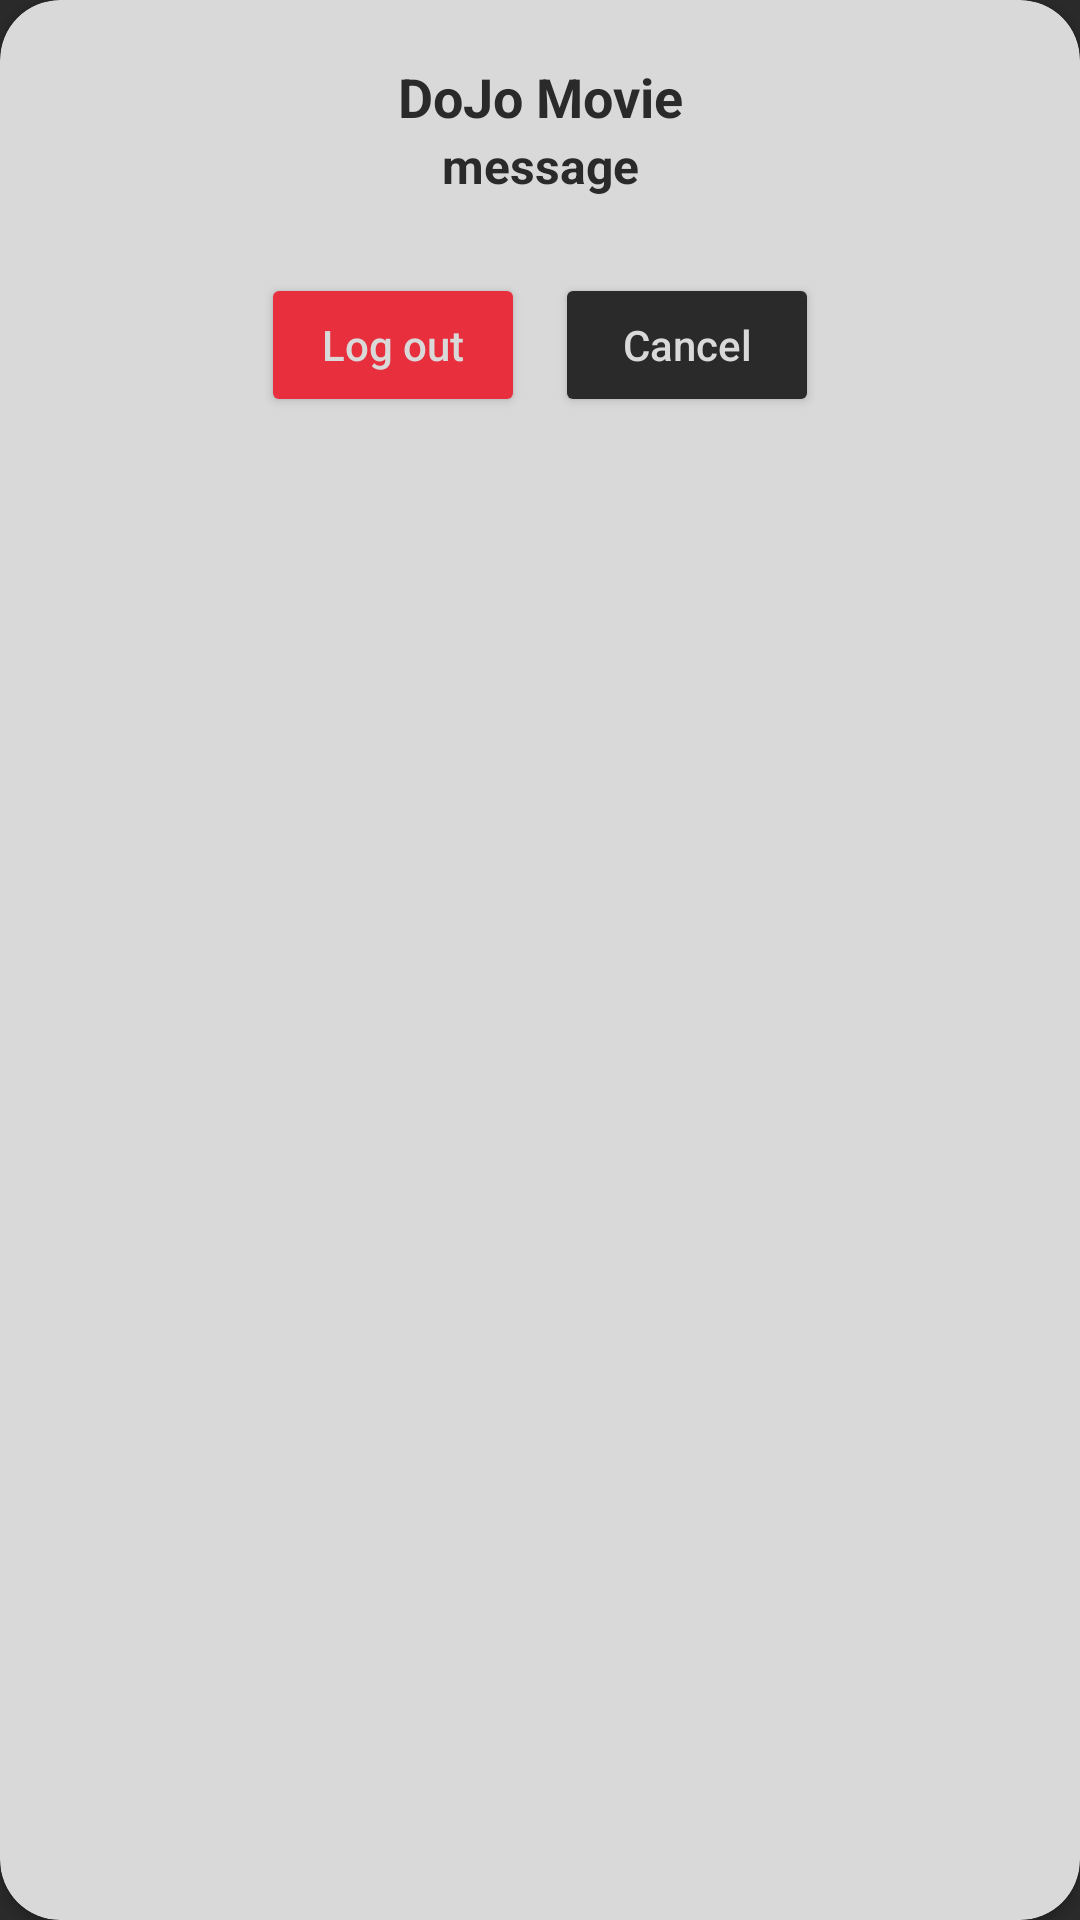

Android layout source for this screen:
<!-- AndroidManifest.xml: application theme Theme.DoJoMovie -->
<!-- res/layout/logout_dialog.xml -->
<?xml version="1.0" encoding="utf-8"?>
<androidx.cardview.widget.CardView xmlns:android="http://schemas.android.com/apk/res/android"
    android:layout_width="match_parent"
    android:layout_height="wrap_content"
    xmlns:app="http://schemas.android.com/apk/res-auto"
    app:cardBackgroundColor="@color/white"
    app:cardCornerRadius="20dp"
    android:layout_marginHorizontal="20dp">
    
    <LinearLayout
        android:layout_width="match_parent"
        android:layout_height="wrap_content"
        android:orientation="vertical"
        android:gravity="center"
        android:padding="20dp">

        <TextView
            android:layout_width="match_parent"
            android:layout_height="wrap_content"
            android:text="DoJo Movie"
            android:textSize="18sp"
            android:textStyle="bold"
            android:textColor="@color/grey"
            android:gravity="center"/>

        <TextView
            android:id="@+id/tv_message"
            android:layout_width="match_parent"
            android:layout_height="wrap_content"
            android:text="message"
            android:textSize="16sp"
            android:gravity="center"
            android:textColor="@color/grey"
            android:textStyle="bold"/>
        
        <LinearLayout
            android:layout_width="match_parent"
            android:layout_height="wrap_content"
            android:gravity="center"
            android:layout_marginTop="20dp">

            <Button
                android:id="@+id/btn_yes"
                android:layout_width="wrap_content"
                android:layout_height="wrap_content"
                android:text="Log out"
                android:textSize="14sp"
                android:backgroundTint="@color/red"
                android:layout_margin="5dp"
                android:textAllCaps="false"
                android:textColor="@color/white"/>

            <Button
                android:id="@+id/btn_no"
                android:layout_width="wrap_content"
                android:layout_height="wrap_content"
                android:text="Cancel"
                android:textSize="14sp"
                android:backgroundTint="@color/grey"
                android:layout_margin="5dp"
                android:textAllCaps="false"
                android:textColor="@color/white"/>

        </LinearLayout>
    </LinearLayout>
</androidx.cardview.widget.CardView>
<!-- resources referenced by this layout -->
<resources>
  <color name="grey">#2A2A2A</color>
  <color name="red">#E82F3E</color>
  <color name="white">#D9D9D9</color>
  <style name="Theme.DoJoMovie" parent="Base.Theme.DoJoMovie" />
  <style name="Base.Theme.DoJoMovie" parent="Theme.Material3.DayNight.NoActionBar">
          <item name="android:windowBackground">@color/grey</item>
      </style>
</resources>
